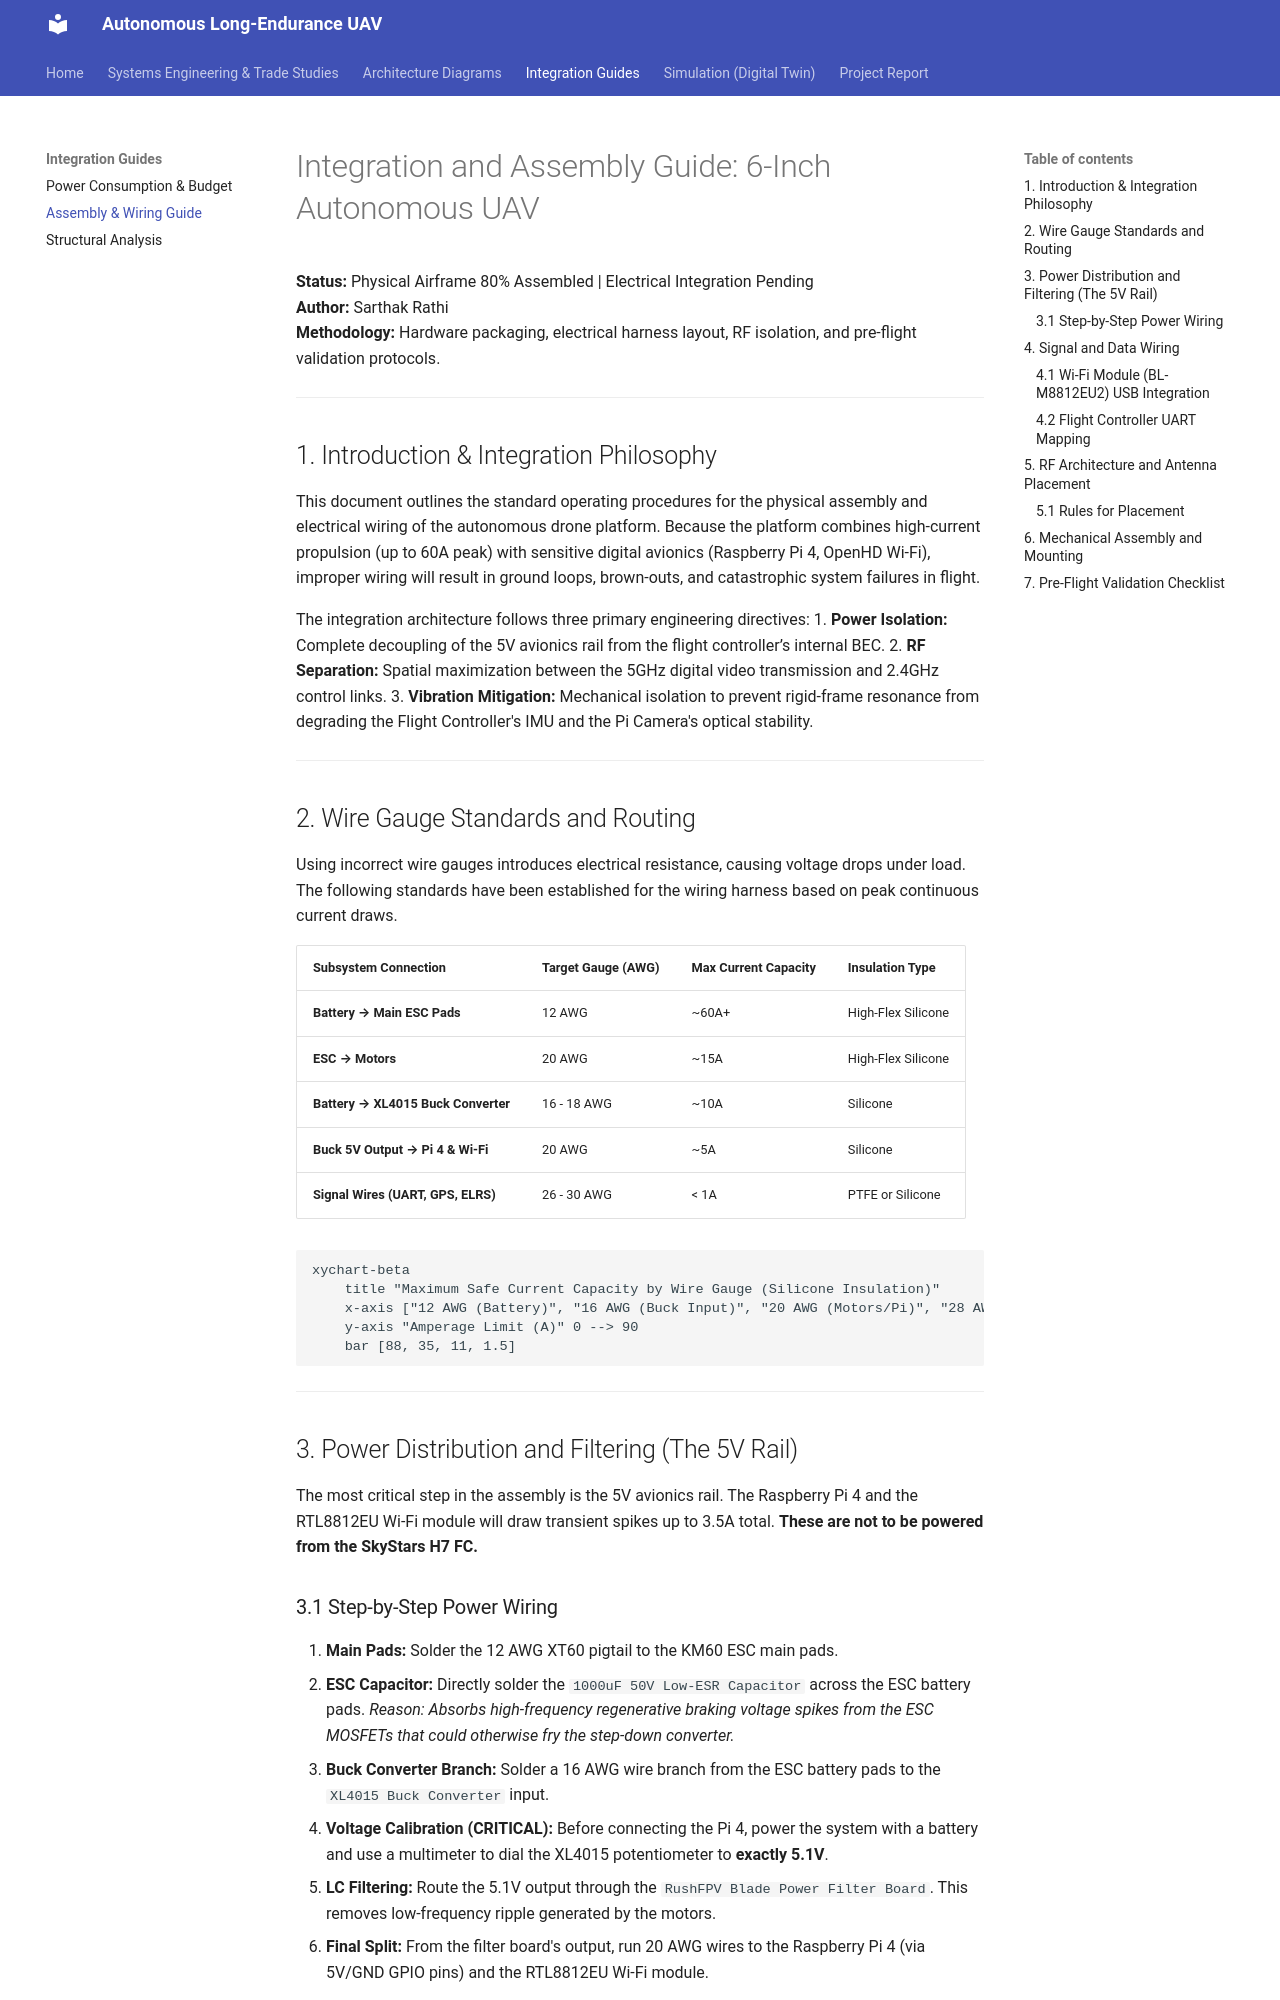

repository: ironLegion88/Autonomous-UAV · page: Assembly_and_Wiring_Guide/index.html · generator: mkdocs

# Integration and Assembly Guide: 6-Inch Autonomous UAV

**Status:** Physical Airframe 80% Assembled | Electrical Integration Pending  
**Author:** Sarthak Rathi  
**Methodology:** Hardware packaging, electrical harness layout, RF isolation, and pre-flight validation protocols.

---

## 1. Introduction & Integration Philosophy

This document outlines the standard operating procedures for the physical assembly and electrical wiring of the autonomous drone platform. Because the platform combines high-current propulsion (up to 60A peak) with sensitive digital avionics (Raspberry Pi 4, OpenHD Wi-Fi), improper wiring will result in ground loops, brown-outs, and catastrophic system failures in flight.

The integration architecture follows three primary engineering directives:
1. **Power Isolation:** Complete decoupling of the 5V avionics rail from the flight controller’s internal BEC.
2. **RF Separation:** Spatial maximization between the 5GHz digital video transmission and 2.4GHz control links.
3. **Vibration Mitigation:** Mechanical isolation to prevent rigid-frame resonance from degrading the Flight Controller's IMU and the Pi Camera's optical stability.

---

## 2. Wire Gauge Standards and Routing

Using incorrect wire gauges introduces electrical resistance, causing voltage drops under load. The following standards have been established for the wiring harness based on peak continuous current draws.

| Subsystem Connection | Target Gauge (AWG) | Max Current Capacity | Insulation Type |
| :--- | :--- | :--- | :--- |
| **Battery → Main ESC Pads** | 12 AWG | ~60A+ | High-Flex Silicone |
| **ESC → Motors** | 20 AWG | ~15A | High-Flex Silicone |
| **Battery → XL4015 Buck Converter**| 16 - 18 AWG | ~10A | Silicone |
| **Buck 5V Output → Pi 4 & Wi-Fi** | 20 AWG | ~5A | Silicone |
| **Signal Wires (UART, GPS, ELRS)**| 26 - 30 AWG | < 1A | PTFE or Silicone |

```mermaid
xychart-beta
    title "Maximum Safe Current Capacity by Wire Gauge (Silicone Insulation)"
    x-axis ["12 AWG (Battery)", "16 AWG (Buck Input)", "20 AWG (Motors/Pi)", "28 AWG (Signals)"]
    y-axis "Amperage Limit (A)" 0 --> 90
    bar [88, 35, 11, 1.5]
```

---

## 3. Power Distribution and Filtering (The 5V Rail)

The most critical step in the assembly is the 5V avionics rail. The Raspberry Pi 4 and the RTL8812EU Wi-Fi module will draw transient spikes up to 3.5A total. **These are not to be powered from the SkyStars H7 FC.**
